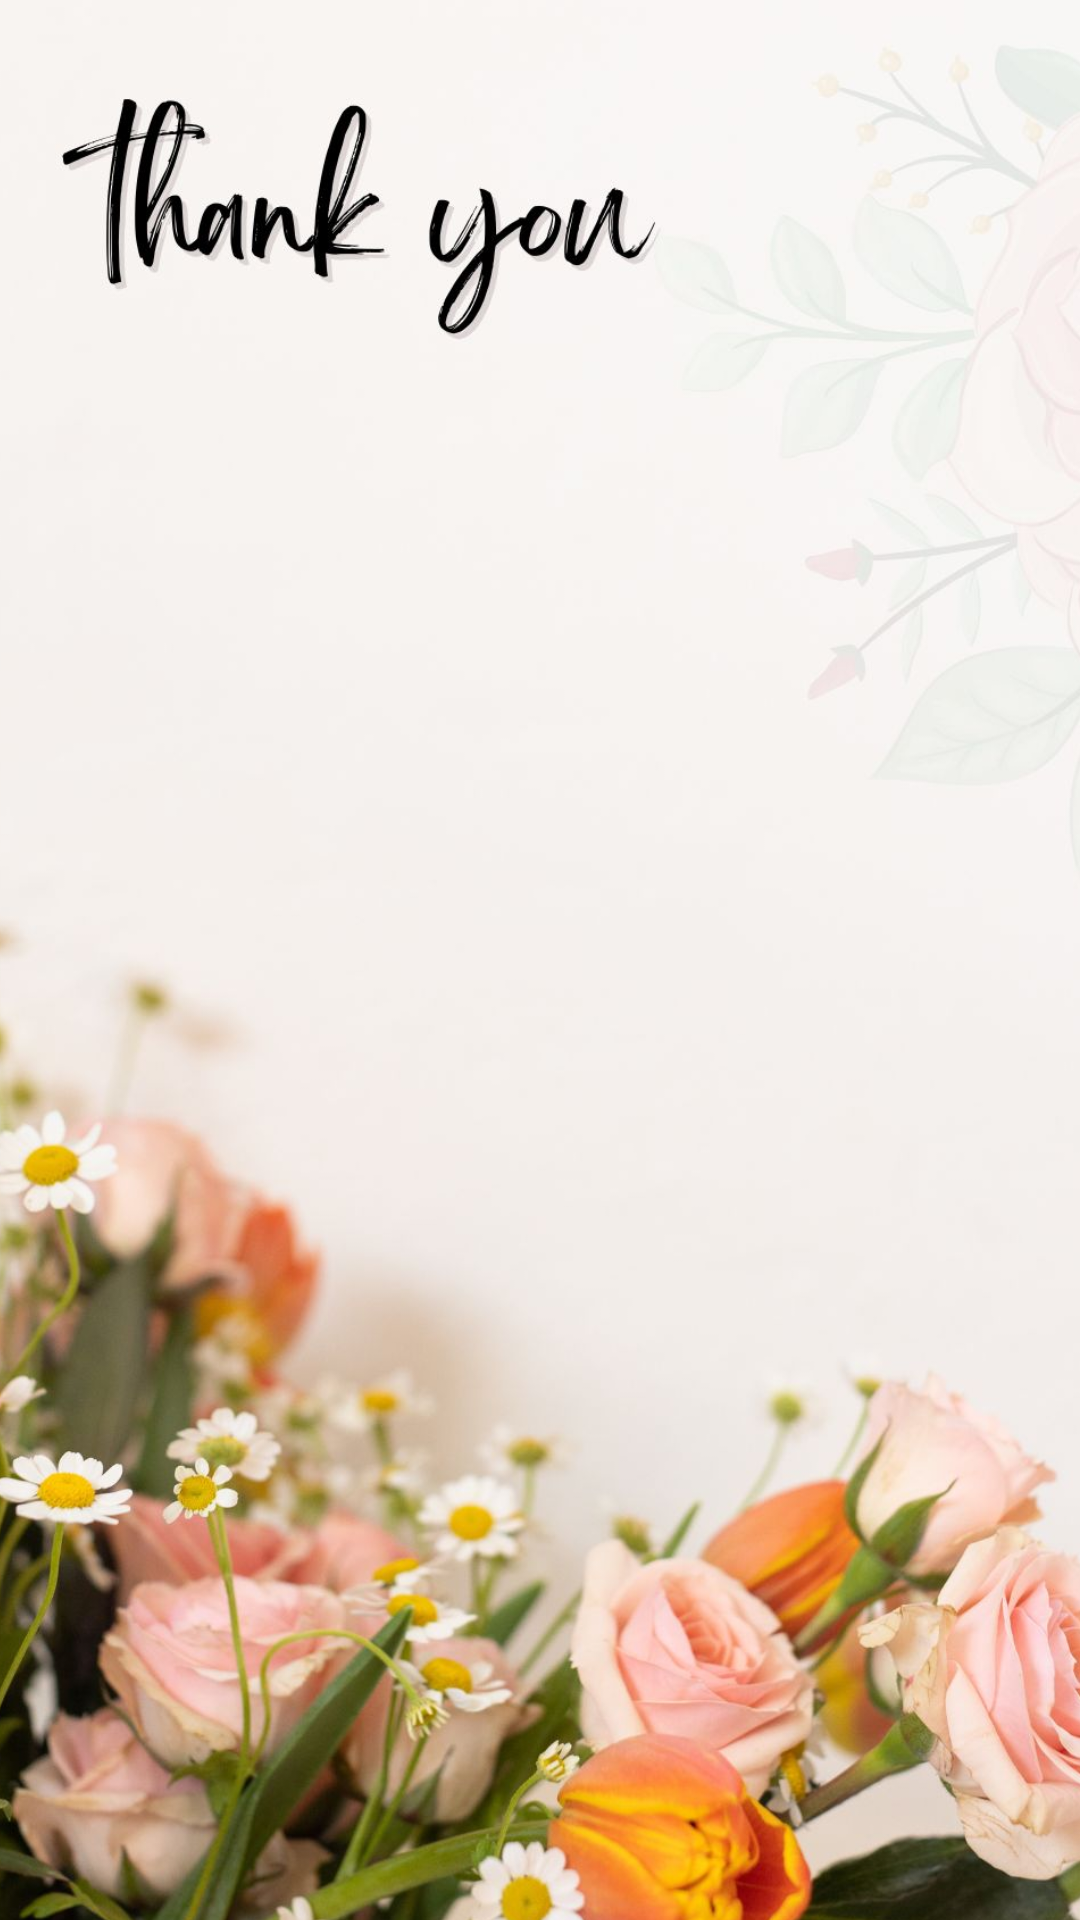

Android layout source for this screen:
<!-- AndroidManifest.xml: application theme Theme.Cy -->
<!-- res/layout/activity_thanks.xml -->
<?xml version="1.0" encoding="utf-8"?>
<androidx.constraintlayout.widget.ConstraintLayout xmlns:android="http://schemas.android.com/apk/res/android"
    xmlns:app="http://schemas.android.com/apk/res-auto"
    xmlns:tools="http://schemas.android.com/tools"
    android:id="@+id/main"
    android:layout_width="match_parent"
    android:layout_height="match_parent"
    tools:context=".THANKS">

    <ImageView
        android:id="@+id/imageView8"
        android:layout_width="409dp"
        android:layout_height="731dp"
        app:layout_constraintBottom_toBottomOf="parent"
        app:layout_constraintEnd_toEndOf="parent"
        app:layout_constraintStart_toStartOf="parent"
        app:layout_constraintTop_toTopOf="parent"
        app:srcCompat="@drawable/h" />
</androidx.constraintlayout.widget.ConstraintLayout>
<!-- resources referenced by this layout -->
<resources>
  <!-- drawable h: jpg bitmap (drawable, 140671 bytes) -->
  <style name="Theme.Cy" parent="Base.Theme.Cy" />
  <style name="Base.Theme.Cy" parent="Theme.Material3.DayNight.NoActionBar">
          
          
      </style>
</resources>
